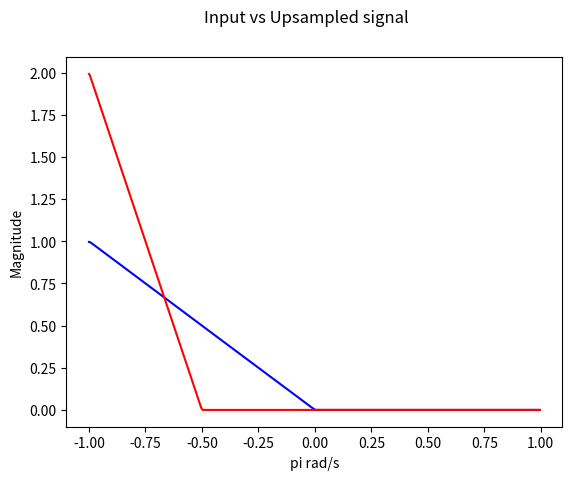
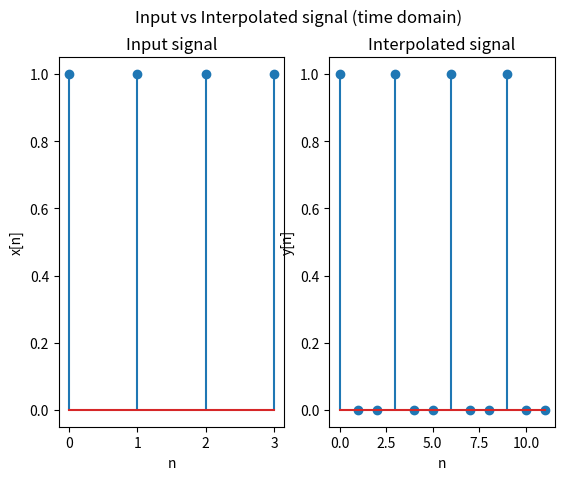
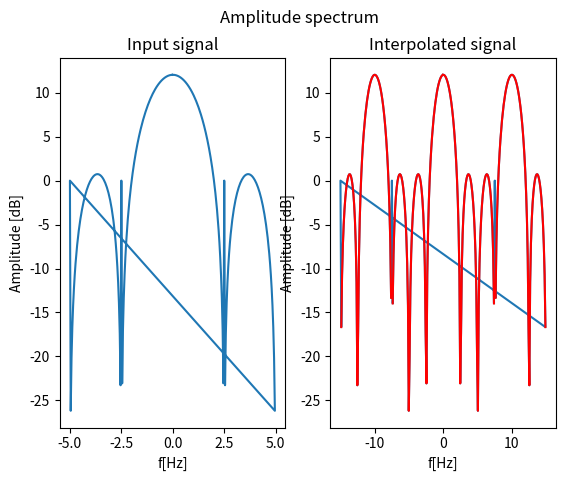

Reproduce these figures in Python, in order.
#!/usr/bin/python

# ***************************************
#          Multirate example
# ***************************************
# [redacted]
# [redacted]

import sys
import numpy as np
import matplotlib.pyplot as plot
from scipy import signal
import array as arr

#********************************************************************************************
#Upsampling

f = arr.array('d', [0, 0.2500, 0.5000, 0.7500, 1.0000])
a = arr.array('d', [1.00, 0.5000, 0.0, 0.0, 0.0])

nf = 512
b1 = signal.firwin2(nf - 1, f, a)
w, h = signal.freqz(b1, 1, nf)
omega = np.arange(-np.pi, np.pi - 2*np.pi/nf, 2*np.pi/nf)

#create interpolated signal
y = signal.resample(b1, len(b1)*2)
w, hy = signal.freqz(y, 1, nf)

#plot both signals in frequency domain - shrunk spectrum
#no alias images can be observed due to antialias filtering in the resample method
plot.plot(omega/np.pi, np.absolute(h), 'b')
plot.plot(omega/np.pi, np.absolute(hy), 'r')
plot.xlabel('pi rad/s')
plot.ylabel('Magnitude')
plot.suptitle('Input vs Upsampled signal')
plot.show()

#********************************************************************************************
#Upsampling - interpolating with zeros

N = 40
L = 3
fs1 = 10
fs2 = L*fs1
f0 = 3
tx = np.arange(N/fs1)

#input signal
x = np.cos(2*np.pi*f0*tx)

#interpolated signal with "manually" added zeroes in between samples to show the imaging effect
y = np.zeros(3*len(x))
y[::3] = x

#y = signal.resample(x, len(x)*L)
ty = np.arange(len(y))

#plot input and interpolated signal in time domain
Nfft = 256
fig, (ax1, ax2) = plot.subplots(1, 2)
fig.suptitle('Input vs Interpolated signal (time domain)')

ax1.stem(tx,x)
ax1.set_xlabel('n')
ax1.set_ylabel('x[n]')
ax1.title.set_text('Input signal')

ax2.stem(ty,y)
ax2.set_xlabel('n')
ax2.set_ylabel('y[n]')
ax2.title.set_text('Interpolated signal')
plot.show()

Nfft = 256
fk1 = np.fft.fftfreq(Nfft, 1/fs1)
X = np.fft.fft(x, Nfft)

fk2 = np.fft.fftfreq(Nfft, 1/fs2)
Y = np.fft.fft(y, Nfft)

#plot amplitude spectrums of input and decimated signals
fig, (ax1, ax2) = plot.subplots(1, 2)
fig.suptitle('Amplitude spectrum')

ax1.plot(fk1, 20*np.log10(np.abs(X), out=np.abs(X), where=np.abs(X)>0))
ax1.set_xlabel('f[Hz]')
ax1.set_ylabel('Amplitude [dB]')
ax1.title.set_text('Input signal')

ax2.plot(fk2, 20*np.log10(np.abs(Y), out=np.abs(Y), where=np.abs(Y)>0))
ax2.plot(fk2, 20*np.log10(np.abs(Y)), 'r')
ax2.set_xlabel('f[Hz]')
ax2.set_ylabel('Amplitude [dB]')
ax2.title.set_text('Interpolated signal')
plot.show()

#observe that the amplitude spectrum of the interpolated signal is shrunk and images of the original signal are occurring
